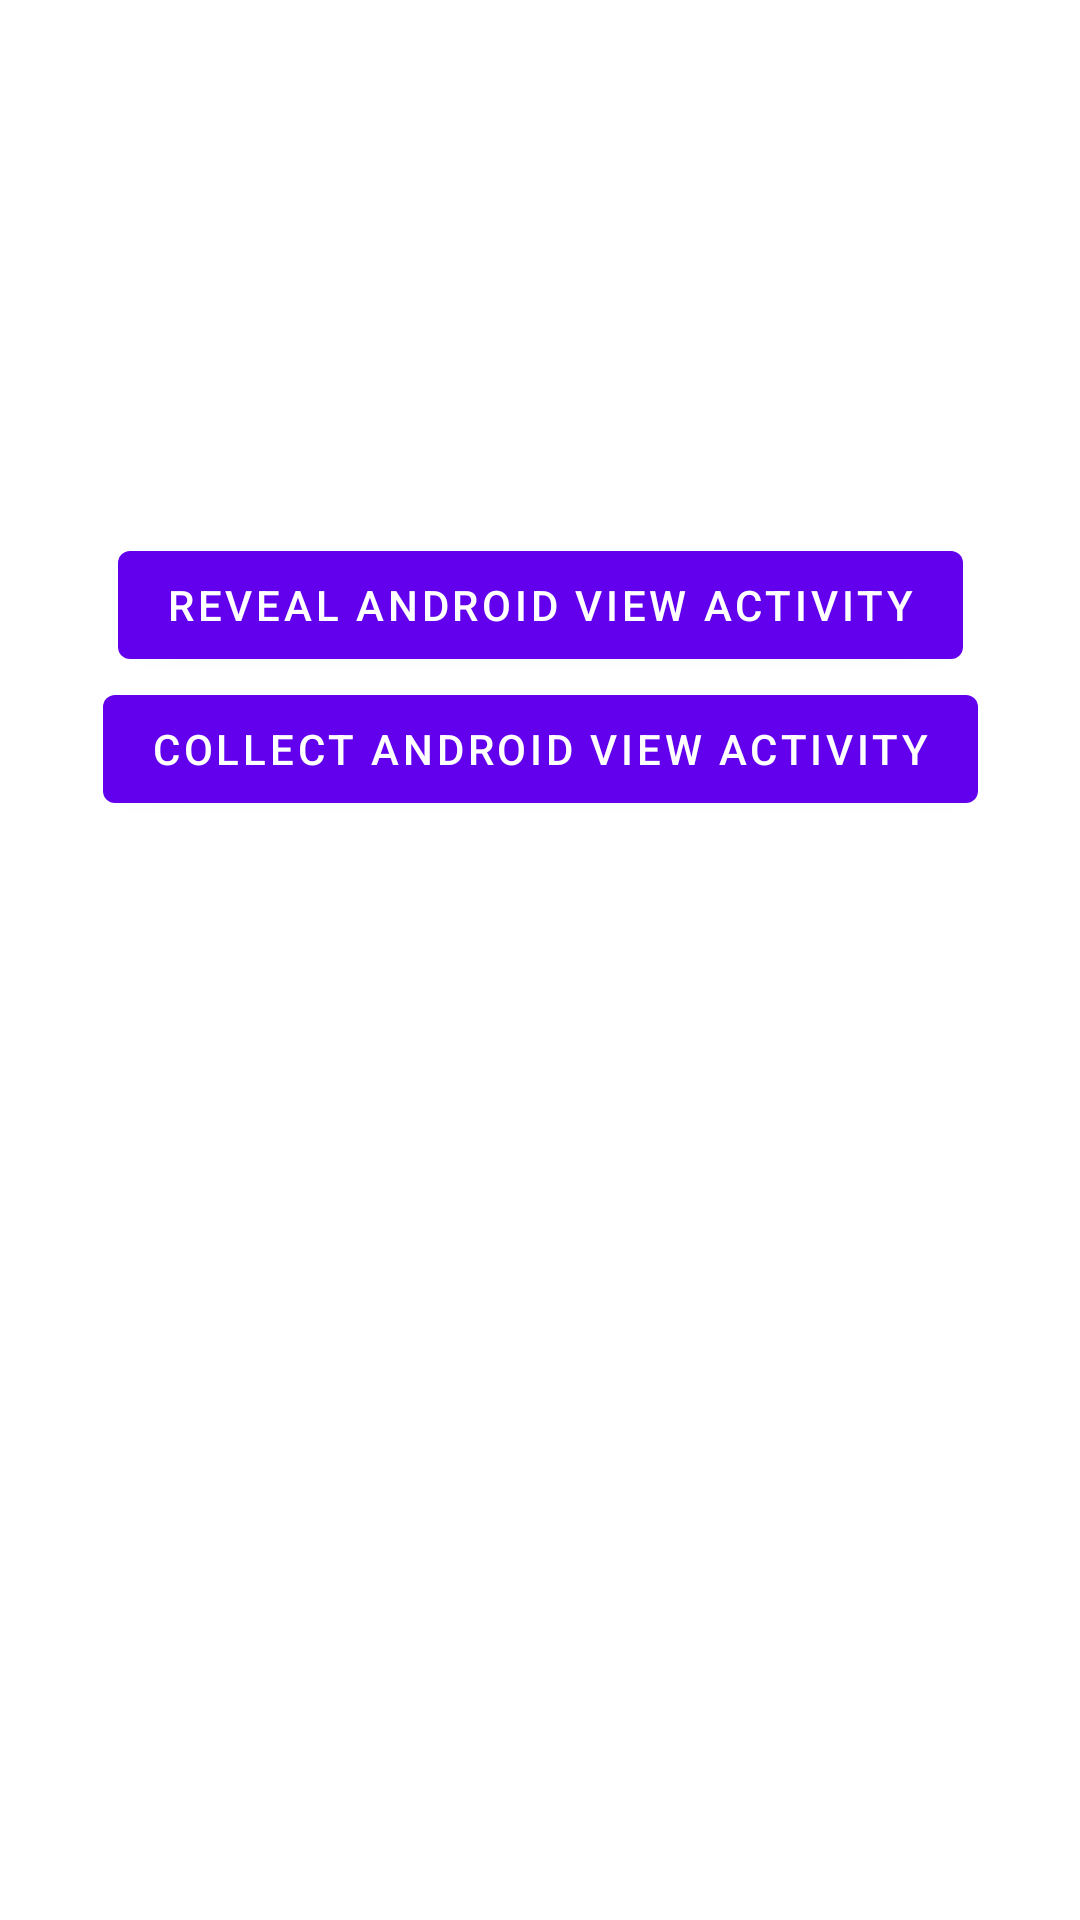

Reconstruct the res/layout file that produces this screen, plus the resources it refers to.
<!-- AndroidManifest.xml: application theme Theme.PruebasNoCompose -->
<!-- res/layout/activity_main.xml -->
<?xml version="1.0" encoding="utf-8"?>
<androidx.constraintlayout.widget.ConstraintLayout xmlns:android="http://schemas.android.com/apk/res/android"
    xmlns:app="http://schemas.android.com/apk/res-auto"
    xmlns:tools="http://schemas.android.com/tools"
    android:id="@+id/main"
    android:layout_width="match_parent"
    android:layout_height="match_parent"
    tools:context=".MainActivity">

    <com.google.android.material.button.MaterialButton
        android:id="@+id/button_reveal_android_view_activity"
        android:layout_width="wrap_content"
        android:layout_height="wrap_content"
        android:text="@string/reveal_android_views_activity"
        android:layout_marginHorizontal="16dp"
        app:layout_constraintBottom_toBottomOf="parent"
        app:layout_constraintEnd_toEndOf="parent"
        app:layout_constraintStart_toStartOf="parent"
        app:layout_constraintTop_toTopOf="parent"
        app:layout_constraintVertical_bias="0.3" />

    <com.google.android.material.button.MaterialButton
        android:id="@+id/button_collect_android_view_activity"
        android:layout_width="wrap_content"
        android:layout_height="wrap_content"
        android:layout_marginHorizontal="16dp"
        android:text="@string/collect_android_views_activity"
        app:layout_constraintBottom_toBottomOf="parent"
        app:layout_constraintEnd_toEndOf="parent"
        app:layout_constraintStart_toStartOf="parent"
        app:layout_constraintTop_toBottomOf="@+id/button_reveal_android_view_activity"
        app:layout_constraintVertical_bias="0.0" />

</androidx.constraintlayout.widget.ConstraintLayout>
<!-- resources referenced by this layout -->
<resources>
  <string name="collect_android_views_activity">Collect Android View Activity</string>
  <string name="reveal_android_views_activity">Reveal Android View Activity</string>
  <style name="Theme.PruebasNoCompose" parent="Theme.MaterialComponents.DayNight.DarkActionBar">
          
          <item name="colorPrimary">@color/purple_500</item>
          <item name="colorPrimaryVariant">@color/purple_700</item>
          <item name="colorOnPrimary">@color/white</item>
          
          <item name="colorSecondary">@color/teal_200</item>
          <item name="colorSecondaryVariant">@color/teal_700</item>
          <item name="colorOnSecondary">@color/black</item>
          
          <item name="android:statusBarColor">?attr/colorPrimaryVariant</item>
          
      </style>
  <color name="purple_500">#FF6200EE</color>
  <color name="purple_700">#FF3700B3</color>
  <color name="white">#FFFFFFFF</color>
  <color name="teal_200">#FF03DAC5</color>
  <color name="teal_700">#FF018786</color>
  <color name="black">#FF000000</color>
</resources>
